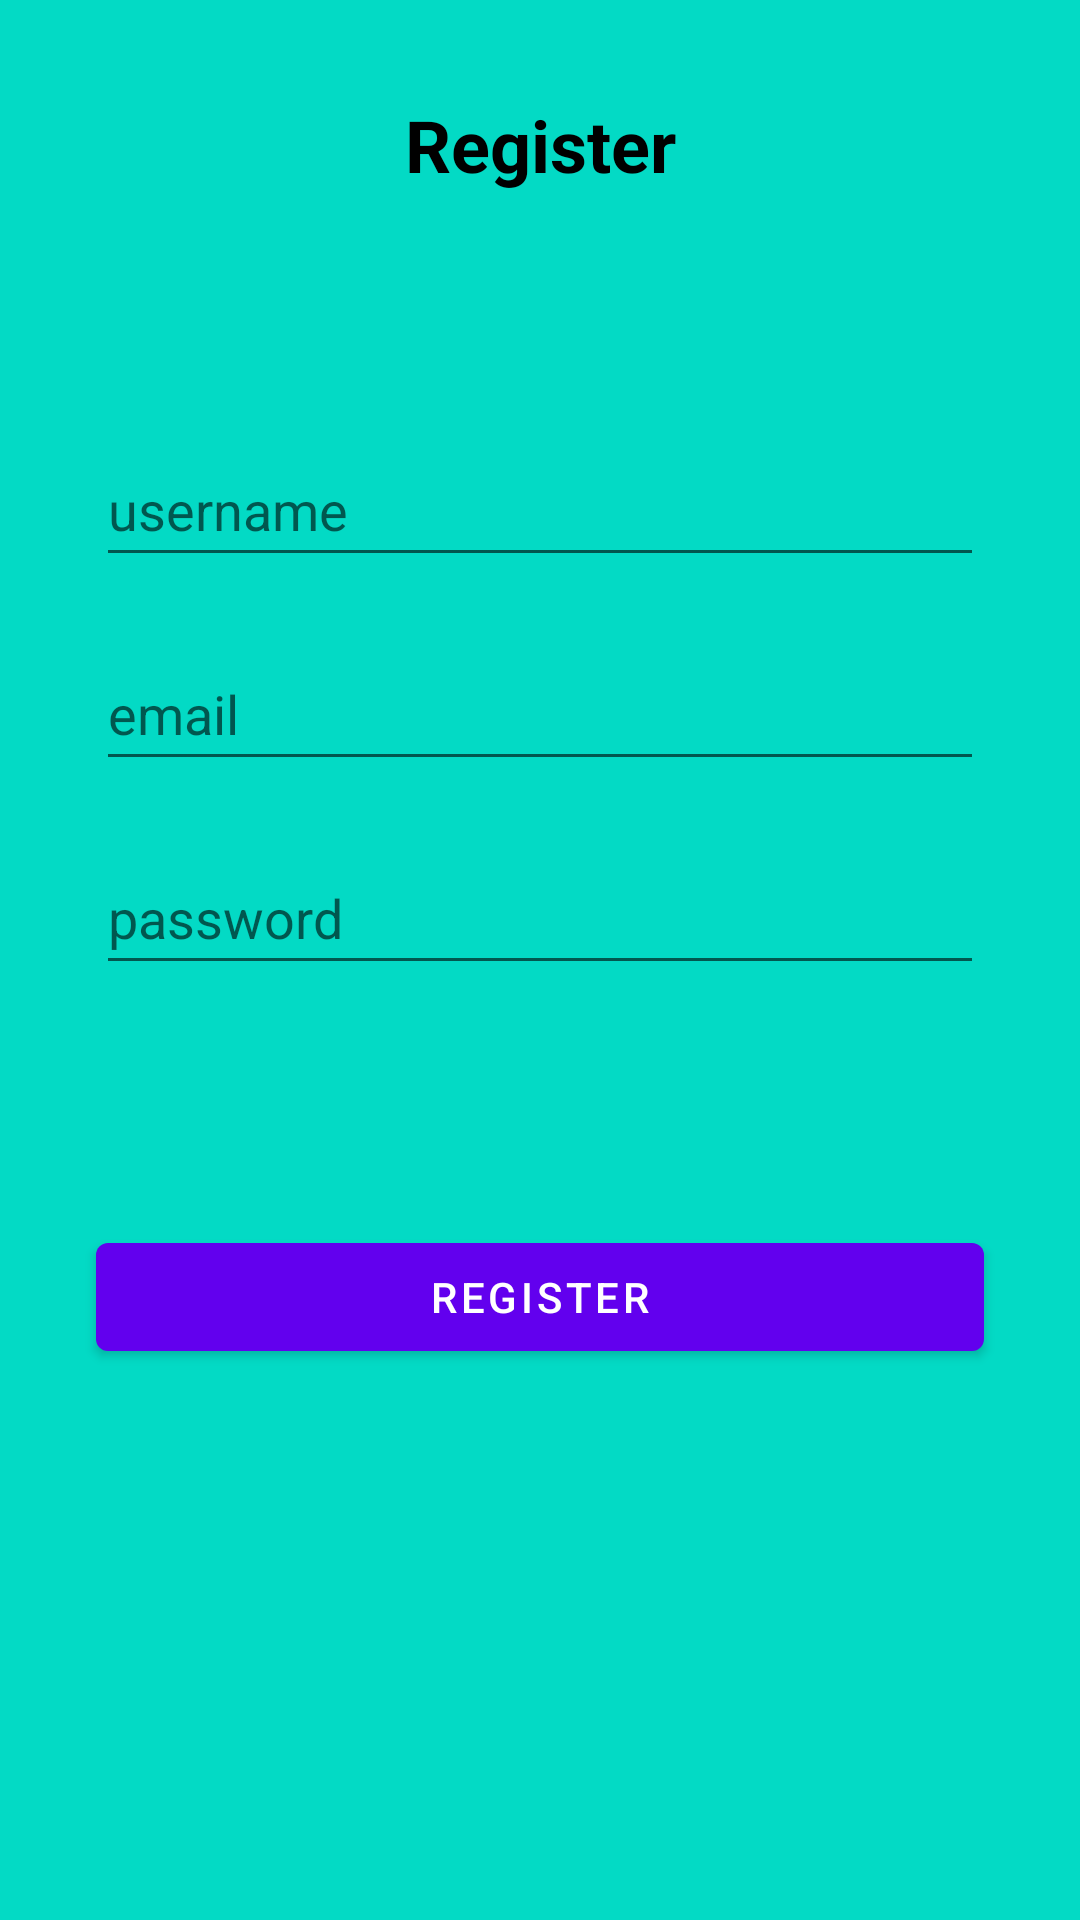

Write the Android layout XML for this screen, with the resource values it uses.
<!-- AndroidManifest.xml: application theme Theme.SmartCooking -->
<!-- res/layout/activity_register.xml -->
<?xml version="1.0" encoding="utf-8"?>
<androidx.constraintlayout.widget.ConstraintLayout xmlns:android="http://schemas.android.com/apk/res/android"
    xmlns:app="http://schemas.android.com/apk/res-auto"
    xmlns:tools="http://schemas.android.com/tools"
    android:layout_width="match_parent"
    android:layout_height="match_parent"
    android:background="@color/teal_200"
    tools:context=".RegisterActivity">


    <TextView
        android:id="@+id/RegisterText"
        android:layout_width="wrap_content"
        android:layout_height="wrap_content"
        android:layout_marginTop="32dp"
        android:text="@string/Register_to_smartcooking"
        android:textColor="@color/black"
        android:textSize="24sp"
        android:textStyle="bold"
        app:layout_constraintEnd_toEndOf="parent"
        app:layout_constraintStart_toStartOf="parent"
        app:layout_constraintTop_toTopOf="parent" />

    <EditText
        android:id="@+id/usernameRegisterEditText"
        android:layout_width="0dp"
        android:layout_height="48dp"
        android:layout_marginStart="32dp"
        android:layout_marginTop="80dp"
        android:layout_marginEnd="32dp"
        android:hint="@string/username_hint"
        android:inputType=""
        app:layout_constraintEnd_toEndOf="parent"
        app:layout_constraintHorizontal_bias="0.0"
        app:layout_constraintStart_toStartOf="parent"
        app:layout_constraintTop_toBottomOf="@+id/RegisterText" />

    <EditText
        android:id="@+id/emailRegisterEditText"
        android:layout_width="0dp"
        android:layout_height="48dp"
        android:layout_marginStart="32dp"
        android:layout_marginTop="20dp"
        android:layout_marginEnd="32dp"
        android:hint="@string/email_hint"
        android:inputType="textEmailAddress"
        app:layout_constraintEnd_toEndOf="parent"
        app:layout_constraintHorizontal_bias="0.0"
        app:layout_constraintStart_toStartOf="parent"
        app:layout_constraintTop_toBottomOf="@+id/usernameRegisterEditText" />

    <EditText
        android:id="@+id/passwordRegisterEditText"
        android:layout_width="0dp"
        android:layout_height="48dp"
        android:layout_marginTop="20dp"
        android:hint="@string/password_hint"
        android:inputType="textPassword"
        app:layout_constraintEnd_toEndOf="@+id/emailRegisterEditText"
        app:layout_constraintStart_toStartOf="@+id/emailRegisterEditText"
        app:layout_constraintTop_toBottomOf="@+id/emailRegisterEditText" />

    <Button
        android:id="@+id/registerButton"
        android:layout_width="0dp"
        android:layout_height="wrap_content"
        android:layout_marginStart="32dp"
        android:layout_marginTop="80dp"
        android:layout_marginEnd="32dp"
        android:text="@string/Register_to_smartcooking"
        app:layout_constraintEnd_toEndOf="parent"
        app:layout_constraintHorizontal_bias="0.0"
        app:layout_constraintStart_toStartOf="parent"
        app:layout_constraintTop_toBottomOf="@+id/passwordRegisterEditText" />

</androidx.constraintlayout.widget.ConstraintLayout>
<!-- resources referenced by this layout -->
<resources>
  <string name="Register_to_smartcooking">Register</string>
  <string name="email_hint">email</string>
  <string name="password_hint">password</string>
  <string name="username_hint">username</string>
  <style name="Theme.SmartCooking" parent="Theme.MaterialComponents.DayNight.DarkActionBar">
          
          <item name="colorPrimary">@color/purple_500</item>
          <item name="colorPrimaryVariant">@color/purple_700</item>
          <item name="colorOnPrimary">@color/white</item>
          
          <item name="colorSecondary">@color/teal_200</item>
          <item name="colorSecondaryVariant">@color/teal_700</item>
          <item name="colorOnSecondary">@color/black</item>
          
          <item name="android:statusBarColor">?attr/colorPrimaryVariant</item>
          
      </style>
  <!-- not gathered from this repository: default colours our renderer supplied (Android Studio template values) -->
  <color name="purple_500">#FF6200EE</color>
  <color name="purple_700">#FF3700B3</color>
  <color name="teal_200">#FF03DAC5</color>
  <color name="teal_700">#FF018786</color>
  <color name="black">#FF000000</color>
  <color name="white">#FFFFFFFF</color>
</resources>
